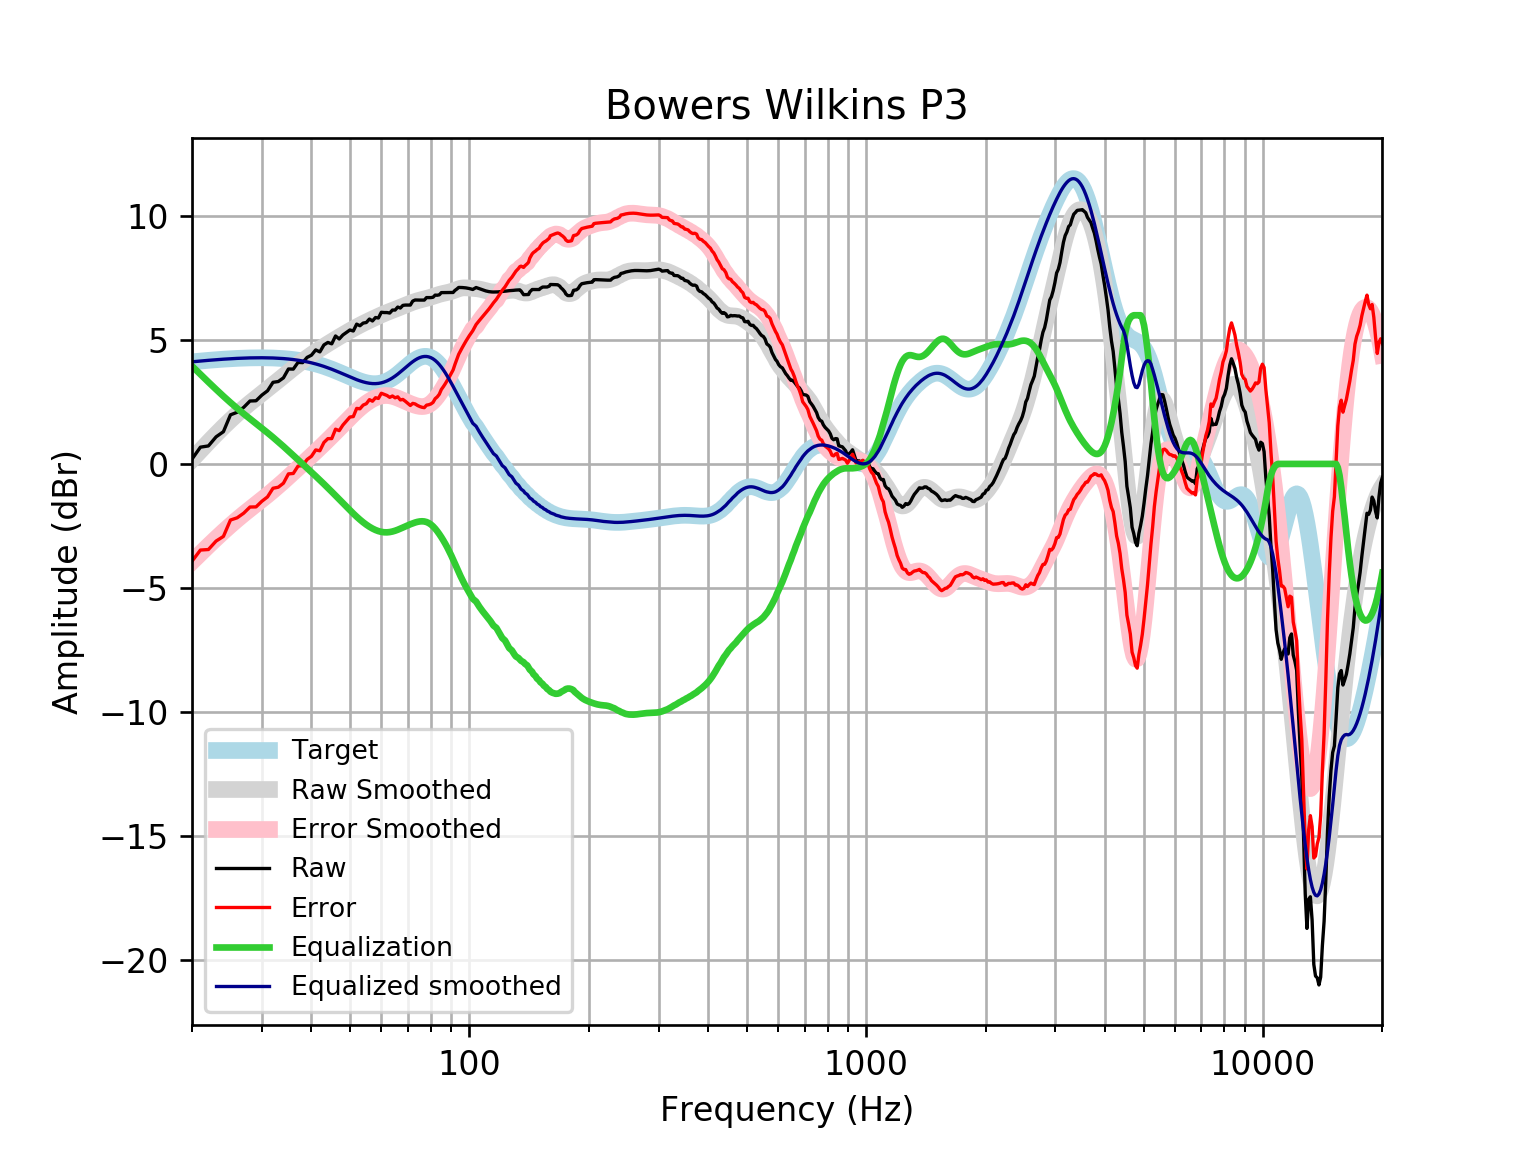

Source data for this figure (header and first rows):
frequency, raw, error, smoothed, error_smoothed, equalization, equalized_raw, equalized_smoothed, target
20, 0.1943, -3.926, 0.1719, -3.949, 3.949, 4.143, 4.121, 4.121
21, 0.6762, -3.476, 0.5362, -3.616, 3.616, 4.292, 4.152, 4.152
22, 0.7265, -3.454, 0.878, -3.302, 3.302, 4.029, 4.18, 4.18
23, 1.093, -3.112, 1.197, -3.008, 3.008, 4.101, 4.205, 4.205
24, 1.301, -2.925, 1.494, -2.732, 2.732, 4.034, 4.227, 4.227
25, 1.98, -2.264, 1.767, -2.477, 2.477, 4.458, 4.245, 4.245
26, 2.086, -2.173, 2.018, -2.241, 2.241, 4.327, 4.259, 4.259
27, 2.284, -1.987, 2.248, -2.023, 2.023, 4.307, 4.271, 4.271
28, 2.539, -1.739, 2.459, -1.819, 1.819, 4.358, 4.279, 4.278
29, 2.549, -1.734, 2.657, -1.626, 1.626, 4.175, 4.283, 4.283
30, 2.777, -1.507, 2.844, -1.44, 1.44, 4.217, 4.284, 4.284
31, 2.951, -1.33, 3.024, -1.257, 1.257, 4.208, 4.281, 4.281
32, 3.293, -0.9822, 3.201, -1.074, 1.074, 4.367, 4.275, 4.275
33, 3.325, -0.9396, 3.374, -0.891, 0.891, 4.216, 4.265, 4.265
34, 3.474, -0.7773, 3.544, -0.7075, 0.7075, 4.181, 4.251, 4.251
35, 3.832, -0.4018, 3.708, -0.525, 0.525, 4.356, 4.233, 4.233
36, 3.826, -0.3849, 3.866, -0.3452, 0.3452, 4.172, 4.211, 4.211
37, 4.097, -0.08783, 4.015, -0.1694, 0.1694, 4.267, 4.185, 4.185
38, 4.087, -0.06749, 4.156, 0.001982, -0.001982, 4.085, 4.154, 4.155
39, 4.299, 0.1788, 4.288, 0.169, -0.169, 4.129, 4.119, 4.12
40, 4.389, 0.3083, 4.412, 0.3325, -0.3325, 4.056, 4.079, 4.08
41, 4.601, 0.5644, 4.529, 0.4934, -0.4934, 4.108, 4.035, 4.037
42, 4.52, 0.531, 4.64, 0.6526, -0.6526, 3.867, 3.987, 3.989
43, 4.801, 0.8645, 4.746, 0.8104, -0.8104, 3.991, 3.935, 3.937
44, 4.902, 1.02, 4.847, 0.9671, -0.9671, 3.935, 3.88, 3.881
45, 4.846, 1.023, 4.944, 1.123, -1.123, 3.723, 3.821, 3.823
46, 5.163, 1.401, 5.037, 1.277, -1.277, 3.887, 3.76, 3.762
47, 5.043, 1.343, 5.127, 1.429, -1.429, 3.613, 3.698, 3.7
48, 5.204, 1.567, 5.214, 1.579, -1.579, 3.624, 3.635, 3.636
49, 5.304, 1.731, 5.298, 1.726, -1.726, 3.579, 3.572, 3.574
50, 5.405, 1.893, 5.379, 1.867, -1.867, 3.537, 3.512, 3.512
51, 5.365, 1.911, 5.457, 2.003, -2.003, 3.362, 3.454, 3.454
52, 5.64, 2.241, 5.53, 2.13, -2.13, 3.51, 3.4, 3.4
53, 5.577, 2.225, 5.601, 2.248, -2.248, 3.328, 3.352, 3.351
54, 5.684, 2.374, 5.667, 2.356, -2.356, 3.328, 3.311, 3.31
55, 5.707, 2.43, 5.73, 2.452, -2.452, 3.255, 3.279, 3.276
56, 5.847, 2.595, 5.791, 2.536, -2.536, 3.311, 3.255, 3.253
57, 5.769, 2.53, 5.85, 2.608, -2.608, 3.162, 3.242, 3.239
58, 5.908, 2.671, 5.907, 2.666, -2.666, 3.241, 3.24, 3.237
59, 5.889, 2.643, 5.961, 2.711, -2.711, 3.178, 3.25, 3.246
60, 6.12, 2.852, 6.014, 2.742, -2.742, 3.378, 3.272, 3.268
61, 6.109, 2.808, 6.064, 2.758, -2.758, 3.35, 3.305, 3.301
62, 6.109, 2.763, 6.111, 2.761, -2.761, 3.348, 3.35, 3.346
63, 6.089, 2.687, 6.156, 2.75, -2.75, 3.339, 3.406, 3.402
64, 6.209, 2.742, 6.198, 2.727, -2.727, 3.482, 3.471, 3.468
65, 6.209, 2.668, 6.24, 2.695, -2.695, 3.514, 3.545, 3.542
66, 6.33, 2.708, 6.281, 2.656, -2.656, 3.674, 3.625, 3.622
67, 6.291, 2.583, 6.322, 2.613, -2.613, 3.678, 3.709, 3.707
68, 6.398, 2.603, 6.364, 2.567, -2.567, 3.831, 3.796, 3.796
69, 6.411, 2.527, 6.405, 2.521, -2.521, 3.889, 3.884, 3.884
70, 6.411, 2.44, 6.447, 2.477, -2.477, 3.934, 3.97, 3.97
71, 6.411, 2.358, 6.486, 2.435, -2.435, 3.975, 4.051, 4.053
72, 6.572, 2.444, 6.523, 2.397, -2.397, 4.175, 4.126, 4.128
73, 6.615, 2.42, 6.556, 2.364, -2.364, 4.251, 4.192, 4.195
74, 6.612, 2.36, 6.586, 2.338, -2.338, 4.274, 4.248, 4.251
75, 6.612, 2.316, 6.612, 2.321, -2.321, 4.291, 4.291, 4.295
76, 6.611, 2.286, 6.636, 2.314, -2.314, 4.297, 4.321, 4.325
77, 6.612, 2.271, 6.658, 2.322, -2.322, 4.29, 4.336, 4.341
78, 6.712, 2.372, 6.681, 2.345, -2.345, 4.367, 4.336, 4.34
79, 6.712, 2.388, 6.705, 2.385, -2.385, 4.327, 4.32, 4.324
... 553 more rows
